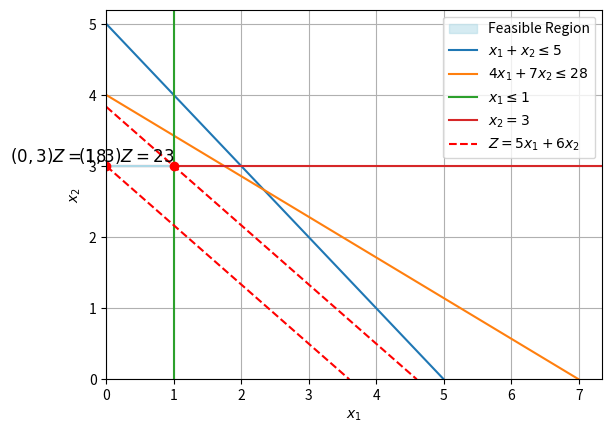

Write the Python code that produced this figure.
import matplotlib.pyplot as plt

# Create the figure and axis
fig, ax = plt.subplots()

# Set axis labels using LaTeX for subscript formatting
ax.set_xlabel(r"$x_1$")
ax.set_ylabel(r"$x_2$")

ax.set_ylim(0, 5.2)
ax.set_xlim(0, 7.35)
# Define points for the region
x_points = [0, 1]  # x-coordinates of the polygon
y_points = [3,3]  # y-coordinates of the polygon

# Fill the region using the points
ax.fill(x_points, y_points, color='lightblue', alpha=0.5, label="Feasible Region")

# Plot the boundary lines for clarity


ax.plot([0, 5], [5, 0], label=r"$x_1 + x_2 \leq 5$")
ax.plot([0, 7], [4, 0], label=r"$4x_1 + 7x_2 \leq 28$")
ax.plot([1,1], [0, 5.2], label=r"$x_1 \leq 1$")

ax.plot([0, 7.35], [3, 3], label=r"$x_2 = 3$")

ax.plot([0, 1], [3, 3], color='lightblue')

ax.plot([0,18/5], [3, 0]  , label=r"$Z = 5x_1 + 6x_2 $",color='red', linestyle='--')


ax.plot([0,23/5], [23/6, 0]  , color='red', linestyle='--')


ax.plot(0, 3, 'ro') 
ax.plot(1, 3, 'ro')  


ax.text(1, 3, r"$(1, 3) Z = 23 $", fontsize=12, ha='right', va='bottom')
ax.text(0, 3, r"$(0, 3) Z = 18 $", fontsize=12, ha='right', va='bottom')
# Set the axis limits
ax.set_xlim(0, None)
ax.set_ylim(0, None)

# Add a legend
ax.legend()

# Show the plot
plt.grid()
plt.show()

fig.savefig("ex1.5.pdf", format='pdf')
